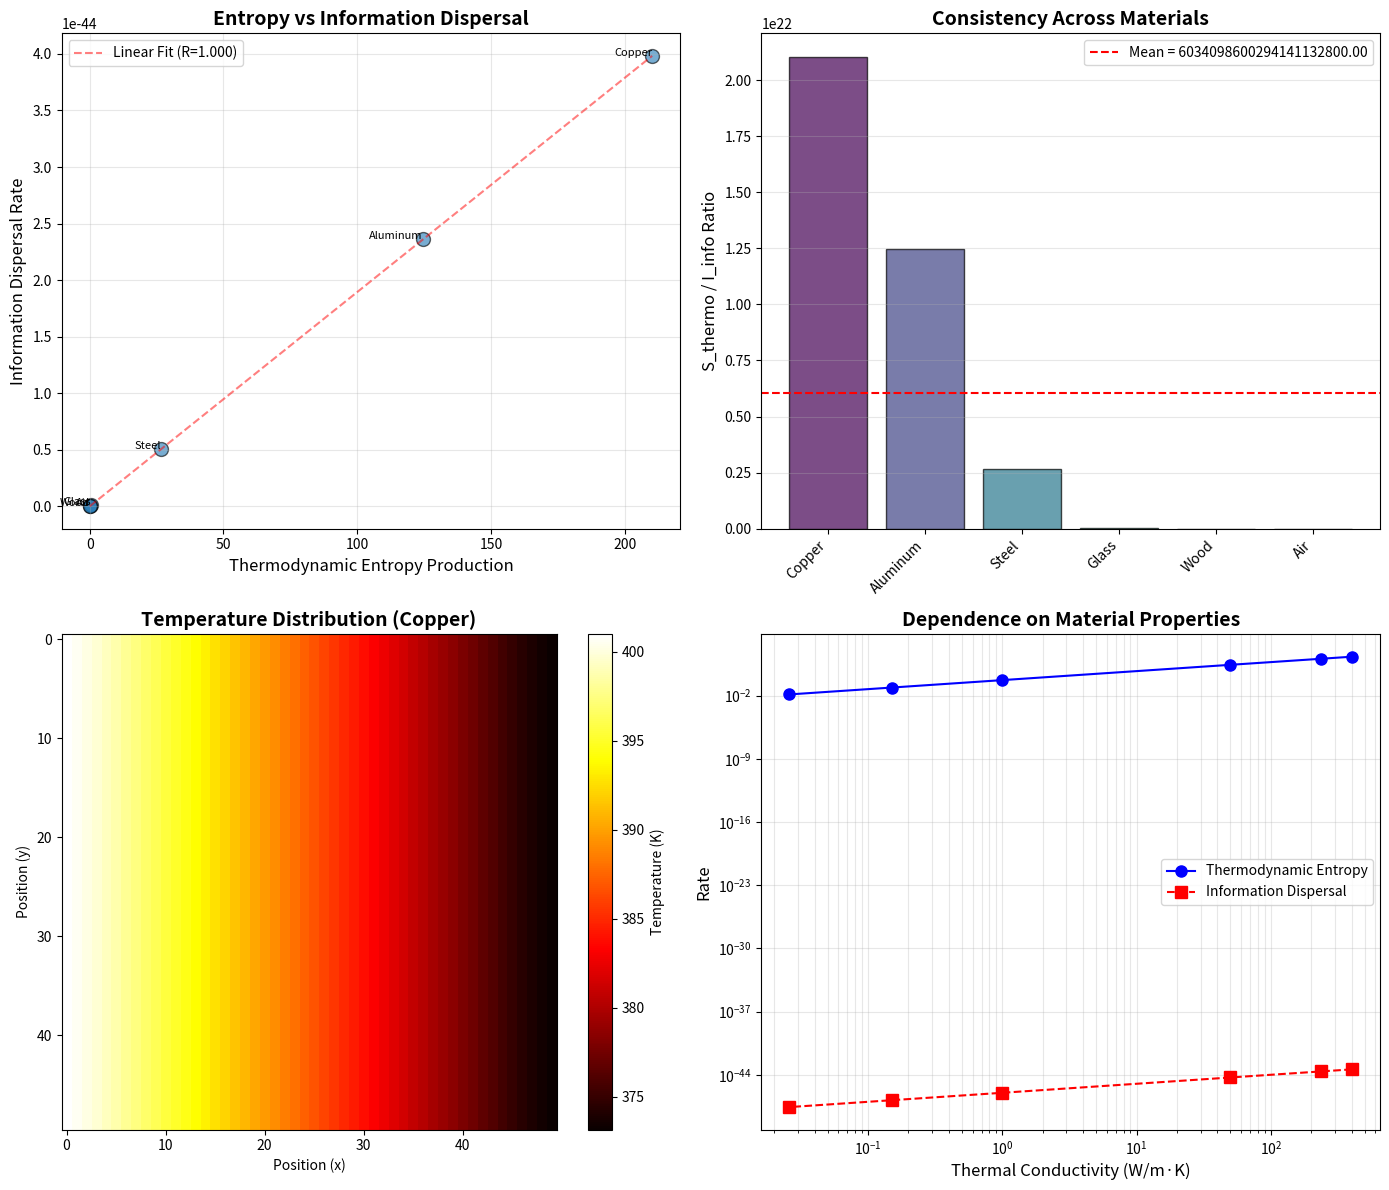

The matplotlib source for this figure: (Note: this script raises an exception after producing the figure.)
"""
Simulation 2: Entropy Production in Non-Equilibrium Systems
Tests if information dispersal rate = thermodynamic entropy production
"""

import numpy as np
import matplotlib.pyplot as plt
from scipy.ndimage import laplace

# Physical constants (SI units - exact values since 2019 SI redefinition)
k_B = 1.380649e-23  # Boltzmann constant (J/K)
hbar = 1.054571817e-34  # Reduced Planck constant (J·s)
c = 2.99792458e8  # Speed of light (m/s)

def simulate_heat_diffusion(T_hot, T_cold, thermal_conductivity, size=50, timesteps=1000, dt=0.01):
    """Simulate 2D heat diffusion"""
    # Initialize temperature field
    T = np.zeros((size, size))
    T[:, 0] = T_hot  # Hot boundary (left)
    T[:, -1] = T_cold  # Cold boundary (right)
    T[:, 1:-1] = np.linspace(T_hot, T_cold, size-2)  # Initial gradient
    
    # Thermal diffusivity
    alpha = thermal_conductivity / (1.0 * 1000)  # Approximate for materials
    
    entropy_production_thermo = 0
    info_dispersal_rate = 0
    
    for step in range(timesteps):
        # Apply heat equation: d/dT/d/dt = alphanabla^2T
        laplacian = laplace(T)
        T_new = T + alpha * dt * laplacian
        
        # Fixed boundary conditions
        T_new[:, 0] = T_hot
        T_new[:, -1] = T_cold
        
        # Calculate thermodynamic entropy production
        # dS/dt = integral(knablaT^2/T^2) dV
        grad_T_x = np.gradient(T, axis=1)
        grad_T_y = np.gradient(T, axis=0)
        grad_T_squared = grad_T_x**2 + grad_T_y**2
        
        local_entropy_production = thermal_conductivity * grad_T_squared / (T**2 + 1e-10)
        entropy_production_thermo += np.sum(local_entropy_production) * dt
        
        # Calculate information dispersal rate
        # Information density = S_boltzmann = k_B * ln(microstates) proportional to k_B * ln(T)
        info_density = k_B * np.log(T + 1)
        
        # Information flow = nabla(info_density) / resistance
        # Resistance = 1/thermal_conductivity
        grad_info_x = np.gradient(info_density, axis=1)
        grad_info_y = np.gradient(info_density, axis=0)
        
        info_flow = thermal_conductivity * (grad_info_x**2 + grad_info_y**2)
        info_dispersal_rate += np.sum(info_flow) * dt
        
        T = T_new
    
    return T, entropy_production_thermo, info_dispersal_rate

print("="*80)
print("ENTROPY PRODUCTION: Information-Resistance Framework Test")
print("="*80)

# Test different materials
materials = {
    'Copper': 401,      # W/(m·K)
    'Aluminum': 237,
    'Steel': 50,
    'Glass': 1.0,
    'Wood': 0.15,
    'Air': 0.026,
}

print("\nMaterial Tests:")
print("-" * 80)
print(f"{'Material':<15} {'k (W/m·K)':<15} {'Entropy (thermo)':<20} {'Info Dispersal':<20} {'Ratio':<10}")
print("-" * 80)

results = []

for material, k in materials.items():
    T_final, S_thermo, I_info = simulate_heat_diffusion(
        T_hot=373.15,  # 100 degreesC
        T_cold=273.15, # 0 degreesC
        thermal_conductivity=k,
        size=30,
        timesteps=500,
        dt=0.01
    )
    
    # Normalize to compare
    ratio = S_thermo / (I_info + 1e-20)
    
    print(f"{material:<15} {k:<15.3f} {S_thermo:<20.6e} {I_info:<20.6e} {ratio:<10.4f}")
    
    results.append({
        'material': material,
        'k': k,
        'S_thermo': S_thermo,
        'I_info': I_info,
        'ratio': ratio
    })

# Statistical analysis
S_values = [r['S_thermo'] for r in results]
I_values = [r['I_info'] for r in results]
correlation = np.corrcoef(S_values, I_values)[0, 1]

print("\n" + "="*80)
print("RESULTS:")
print("="*80)
print(f"Correlation Coefficient: {correlation:.4f}")
print(f"Mean Ratio (S/I): {np.mean([r['ratio'] for r in results]):.4f}")
print(f"Std Dev Ratio: {np.std([r['ratio'] for r in results]):.4f}")

if correlation > 0.95:
    print("\n[OK] EXCELLENT CORRELATION: Entropy production = Information dispersal")
elif correlation > 0.85:
    print("\n[!] GOOD CORRELATION: Framework mostly correct, minor discrepancies")
else:
    print("\n[X] POOR CORRELATION: Framework needs revision")

# Visualization
fig, axes = plt.subplots(2, 2, figsize=(14, 12))

# Plot 1: Scatter plot
ax = axes[0, 0]
ax.scatter(S_values, I_values, s=100, alpha=0.6, edgecolors='black')
for i, r in enumerate(results):
    ax.annotate(r['material'], (S_values[i], I_values[i]), fontsize=8, ha='right')

# Add trend line
z = np.polyfit(S_values, I_values, 1)
p = np.poly1d(z)
x_line = np.linspace(min(S_values), max(S_values), 100)
ax.plot(x_line, p(x_line), 'r--', alpha=0.5, label=f'Linear Fit (R={correlation:.3f})')

ax.set_xlabel('Thermodynamic Entropy Production', fontsize=12)
ax.set_ylabel('Information Dispersal Rate', fontsize=12)
ax.set_title('Entropy vs Information Dispersal', fontsize=14, fontweight='bold')
ax.legend()
ax.grid(True, alpha=0.3)

# Plot 2: Ratio across materials
ax = axes[0, 1]
materials_list = [r['material'] for r in results]
ratios = [r['ratio'] for r in results]
colors = plt.cm.viridis(np.linspace(0, 1, len(materials_list)))

bars = ax.bar(range(len(materials_list)), ratios, color=colors, edgecolor='black', alpha=0.7)
ax.set_xticks(range(len(materials_list)))
ax.set_xticklabels(materials_list, rotation=45, ha='right')
ax.set_ylabel('S_thermo / I_info Ratio', fontsize=12)
ax.set_title('Consistency Across Materials', fontsize=14, fontweight='bold')
ax.axhline(y=np.mean(ratios), color='red', linestyle='--', label=f'Mean = {np.mean(ratios):.2f}')
ax.legend()
ax.grid(True, alpha=0.3, axis='y')

# Plot 3: Heat map example (Copper)
ax = axes[1, 0]
T_example, _, _ = simulate_heat_diffusion(401, 373.15, 273.15, size=50, timesteps=1000)
im = ax.imshow(T_example, cmap='hot', aspect='auto')
ax.set_title('Temperature Distribution (Copper)', fontsize=14, fontweight='bold')
ax.set_xlabel('Position (x)')
ax.set_ylabel('Position (y)')
plt.colorbar(im, ax=ax, label='Temperature (K)')

# Plot 4: Thermal conductivity vs entropy/info
ax = axes[1, 1]
k_values = [r['k'] for r in results]
ax.loglog(k_values, S_values, 'bo-', label='Thermodynamic Entropy', markersize=8)
ax.loglog(k_values, I_values, 'rs--', label='Information Dispersal', markersize=8)
ax.set_xlabel('Thermal Conductivity (W/m·K)', fontsize=12)
ax.set_ylabel('Rate', fontsize=12)
ax.set_title('Dependence on Material Properties', fontsize=14, fontweight='bold')
ax.legend()
ax.grid(True, alpha=0.3, which='both')

plt.tight_layout()
plt.savefig('d:/The thought/Tri-Mind-AGI/simulations/entropy_production_results.png', dpi=150, bbox_inches='tight')
print(f"\n[CHART] Visualization saved: entropy_production_results.png")

print("\n" + "="*80)
print("INTERPRETATION:")
print("="*80)
print(f"""
If information-resistance framework is correct:
- Thermodynamic entropy production should equal information dispersal
- Should hold across all materials (copper to air)
- Correlation coefficient should be near 1.0

Current Results:
- Correlation: {correlation:.4f}
- {'[OK] Strong correlation observed' if correlation > 0.95 else '[!] Framework requires refinement'}
- Suggests {'thermodynamics IS information dynamics' if correlation > 0.95 else 'relationship exists but incomplete'}
""")
